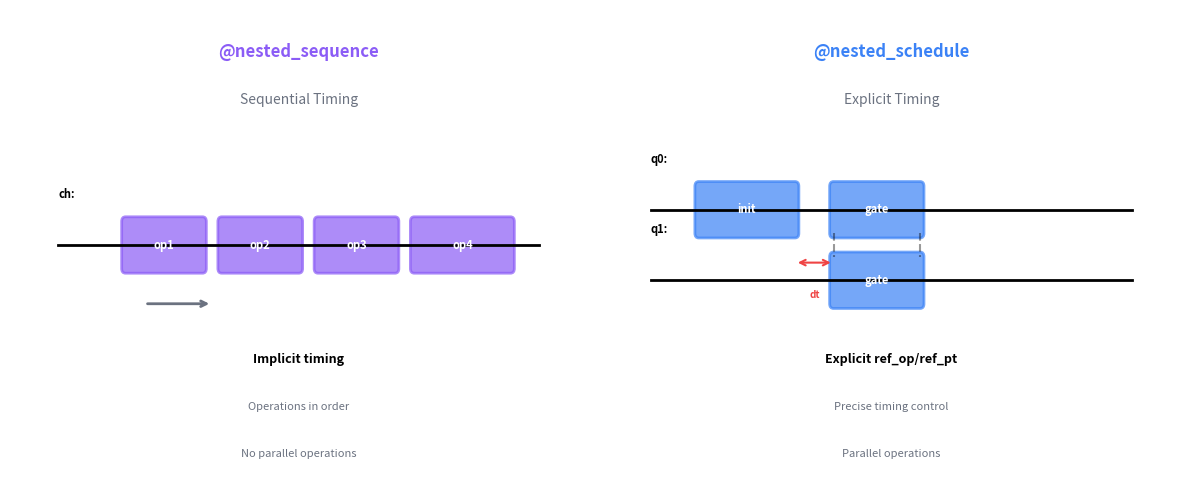

Write the Python code that produced this figure.
"""Generate comparison diagram: @nested_sequence vs @nested_schedule."""

import matplotlib.pyplot as plt
from matplotlib.patches import FancyBboxPatch

# Create figure with two columns
fig, (ax1, ax2) = plt.subplots(1, 2, figsize=(12, 5))

# Colors
seq_color = "#8B5CF6"
sched_color = "#3B82F6"

# Left Panel: nested_sequence
ax1.set_xlim(0, 6)
ax1.set_ylim(0, 4)
ax1.axis("off")

ax1.text(3, 3.6, "@nested_sequence", fontsize=12, fontweight="bold", ha="center", color=seq_color)
ax1.text(3, 3.2, "Sequential Timing", fontsize=10, ha="center", style="italic", color="#6B7280")

timeline_y = 2.0
ax1.plot([0.5, 5.5], [timeline_y, timeline_y], "k-", linewidth=2)
ax1.text(0.5, timeline_y + 0.4, "ch:", fontsize=8, fontweight="bold")

blocks = [
    {"x": 1.2, "label": "op1", "width": 0.8},
    {"x": 2.2, "label": "op2", "width": 0.8},
    {"x": 3.2, "label": "op3", "width": 0.8},
    {"x": 4.2, "label": "op4", "width": 1.0},
]

for block in blocks:
    rect = FancyBboxPatch(
        (block["x"], timeline_y - 0.2),
        block["width"],
        0.4,
        boxstyle="round,pad=0.04",
        edgecolor=seq_color,
        facecolor=seq_color,
        linewidth=2,
        alpha=0.7,
    )
    ax1.add_patch(rect)
    ax1.text(
        block["x"] + block["width"] / 2,
        timeline_y,
        block["label"],
        fontsize=8,
        ha="center",
        va="center",
        color="white",
        fontweight="bold",
    )

ax1.annotate(
    "",
    xy=(2.1, timeline_y - 0.5),
    xytext=(1.4, timeline_y - 0.5),
    arrowprops=dict(arrowstyle="->", color="#6B7280", lw=2),
)

ax1.text(3, 1.0, "Implicit timing", fontsize=9, ha="center", fontweight="bold")
ax1.text(3, 0.6, "Operations in order", fontsize=8, ha="center", color="#6B7280")
ax1.text(3, 0.2, "No parallel operations", fontsize=8, ha="center", color="#6B7280")

# Right Panel: nested_schedule
ax2.set_xlim(0, 6)
ax2.set_ylim(0, 4)
ax2.axis("off")

ax2.text(3, 3.6, "@nested_schedule", fontsize=12, fontweight="bold", ha="center", color=sched_color)
ax2.text(3, 3.2, "Explicit Timing", fontsize=10, ha="center", style="italic", color="#6B7280")

timeline_y = 2.3
timeline_y2 = 1.7

ax2.plot([0.5, 5.5], [timeline_y, timeline_y], "k-", linewidth=2)
ax2.text(0.5, timeline_y + 0.4, "q0:", fontsize=8, fontweight="bold")

ax2.plot([0.5, 5.5], [timeline_y2, timeline_y2], "k-", linewidth=2)
ax2.text(0.5, timeline_y2 + 0.4, "q1:", fontsize=8, fontweight="bold")

rect1 = FancyBboxPatch(
    (1.0, timeline_y - 0.2),
    1.0,
    0.4,
    boxstyle="round,pad=0.04",
    edgecolor=sched_color,
    facecolor=sched_color,
    linewidth=2,
    alpha=0.7,
)
ax2.add_patch(rect1)
ax2.text(1.5, timeline_y, "init", fontsize=8, ha="center", va="center", color="white", fontweight="bold")

gap_start = 2.0
gap_end = 2.4
ax2.annotate(
    "",
    xy=(gap_end, timeline_y - 0.45),
    xytext=(gap_start, timeline_y - 0.45),
    arrowprops=dict(arrowstyle="<->", color="#EF4444", lw=1.5),
)
ax2.text(
    (gap_start + gap_end) / 2, timeline_y - 0.75, "dt", fontsize=7, ha="center", color="#EF4444", fontweight="bold"
)

rect2 = FancyBboxPatch(
    (2.4, timeline_y - 0.2),
    0.9,
    0.4,
    boxstyle="round,pad=0.04",
    edgecolor=sched_color,
    facecolor=sched_color,
    linewidth=2,
    alpha=0.7,
)
ax2.add_patch(rect2)
ax2.text(2.85, timeline_y, "gate", fontsize=8, ha="center", va="center", color="white", fontweight="bold")

rect3 = FancyBboxPatch(
    (2.4, timeline_y2 - 0.2),
    0.9,
    0.4,
    boxstyle="round,pad=0.04",
    edgecolor=sched_color,
    facecolor=sched_color,
    linewidth=2,
    alpha=0.7,
)
ax2.add_patch(rect3)
ax2.text(2.85, timeline_y2, "gate", fontsize=8, ha="center", va="center", color="white", fontweight="bold")

ax2.plot([2.4, 2.4], [timeline_y - 0.2, timeline_y2 + 0.2], "k--", linewidth=1.5, alpha=0.4)
ax2.plot([3.3, 3.3], [timeline_y - 0.2, timeline_y2 + 0.2], "k--", linewidth=1.5, alpha=0.4)

ax2.text(3, 1.0, "Explicit ref_op/ref_pt", fontsize=9, ha="center", fontweight="bold")
ax2.text(3, 0.6, "Precise timing control", fontsize=8, ha="center", color="#6B7280")
ax2.text(3, 0.2, "Parallel operations", fontsize=8, ha="center", color="#6B7280")

plt.tight_layout()

plt.savefig("decorator_comparison_diagram.svg", format="svg", bbox_inches="tight", dpi=300)
plt.savefig("decorator_comparison_diagram.pdf", format="pdf", bbox_inches="tight", dpi=300)
plt.savefig("decorator_comparison_diagram.png", format="png", bbox_inches="tight", dpi=300)

print("Generated decorator_comparison_diagram.{svg,pdf,png}")
